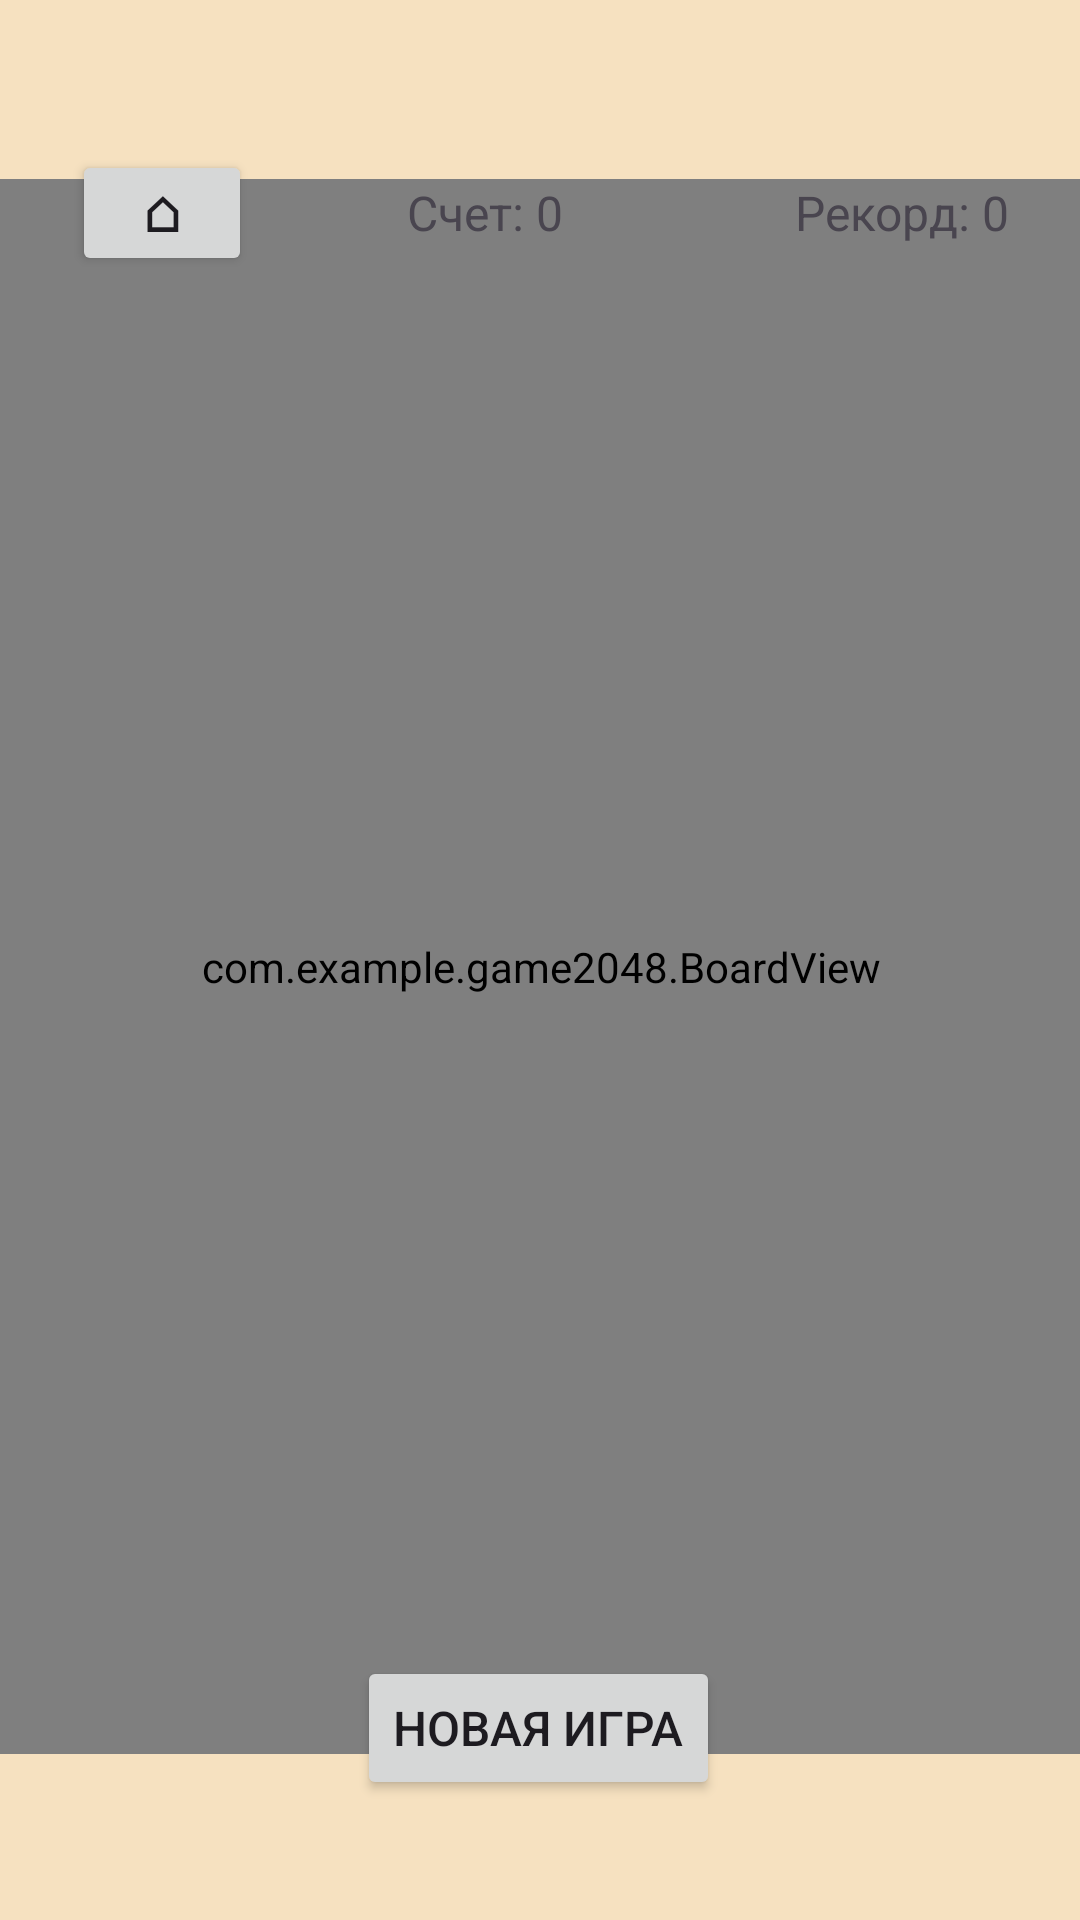

Write the Android layout XML for this screen, with the resource values it uses.
<!-- AndroidManifest.xml: application theme Theme.Game2048 -->
<!-- res/layout/activity_game.xml -->
<?xml version="1.0" encoding="utf-8"?>
<androidx.constraintlayout.widget.ConstraintLayout xmlns:android="http://schemas.android.com/apk/res/android"
    xmlns:app="http://schemas.android.com/apk/res-auto"
    xmlns:tools="http://schemas.android.com/tools"
    android:id="@+id/main"
    android:layout_width="match_parent"
    android:layout_height="match_parent"
    android:background="#F6E1C0"
    tools:context=".GameActivity">


    <com.example.game2048.BoardView
        android:id="@+id/boardView"
        android:layout_width="381dp"
        android:layout_height="525dp"
        android:layout_margin="16dp"
        android:layout_marginTop="50dp"
        app:layout_constraintBottom_toTopOf="@+id/btnNewGame"
        app:layout_constraintEnd_toEndOf="parent"
        app:layout_constraintStart_toStartOf="parent"
        app:layout_constraintTop_toBottomOf="@+id/linearLayout" />

    <Button
        android:id="@+id/btnNewGame"
        android:layout_width="wrap_content"
        android:layout_height="wrap_content"
        android:layout_marginBottom="40dp"
        android:text="Новая игра"
        android:textSize="16sp"
        app:layout_constraintBottom_toBottomOf="parent"
        app:layout_constraintEnd_toEndOf="parent"
        app:layout_constraintHorizontal_bias="0.498"
        app:layout_constraintStart_toStartOf="parent" />

    <LinearLayout
        android:id="@+id/linearLayout"
        android:layout_width="match_parent"
        android:layout_height="wrap_content"
        android:layout_marginStart="24dp"
        android:layout_marginTop="50dp"
        android:layout_marginEnd="24dp"
        android:orientation="horizontal"
        app:layout_constraintEnd_toEndOf="parent"
        app:layout_constraintStart_toStartOf="parent"
        app:layout_constraintTop_toTopOf="parent">

        <Button
            android:id="@+id/btnMenu"
            android:layout_width="60dp"
            android:layout_height="42dp"
            android:layout_gravity="center_vertical"
            android:text="⌂"
            android:textSize="16sp"
            android:textStyle="bold" />

        <TextView
            android:id="@+id/tvScore"
            android:layout_width="wrap_content"
            android:layout_height="wrap_content"
            android:layout_gravity="center_vertical"
            android:layout_weight="4"
            android:gravity="center"
            android:text="Счет: 0"
            android:textSize="16sp" />

        <TextView
            android:id="@+id/tvBestScore"
            android:layout_width="wrap_content"
            android:layout_height="wrap_content"
            android:layout_gravity="center_vertical"
            android:layout_weight="1"
            android:gravity="right"
            android:text="Рекорд: 0"
            android:textSize="16sp" />
    </LinearLayout>

</androidx.constraintlayout.widget.ConstraintLayout>
<!-- resources referenced by this layout -->
<resources>
  <style name="Theme.Game2048" parent="Base.Theme.Game2048" />
  <style name="Base.Theme.Game2048" parent="Theme.Material3.DayNight.NoActionBar">
          
          <item name="colorPrimary">#999F6D</item>
      </style>
</resources>
